Labelled photos from "hybrid-database", an image-classification folder in EnzoN7/Image-classification-Database. The possible labels are: apples, bananas, coconuts, grapes, lemons, limes, mangos, oranges, pineapples, tomatoes.

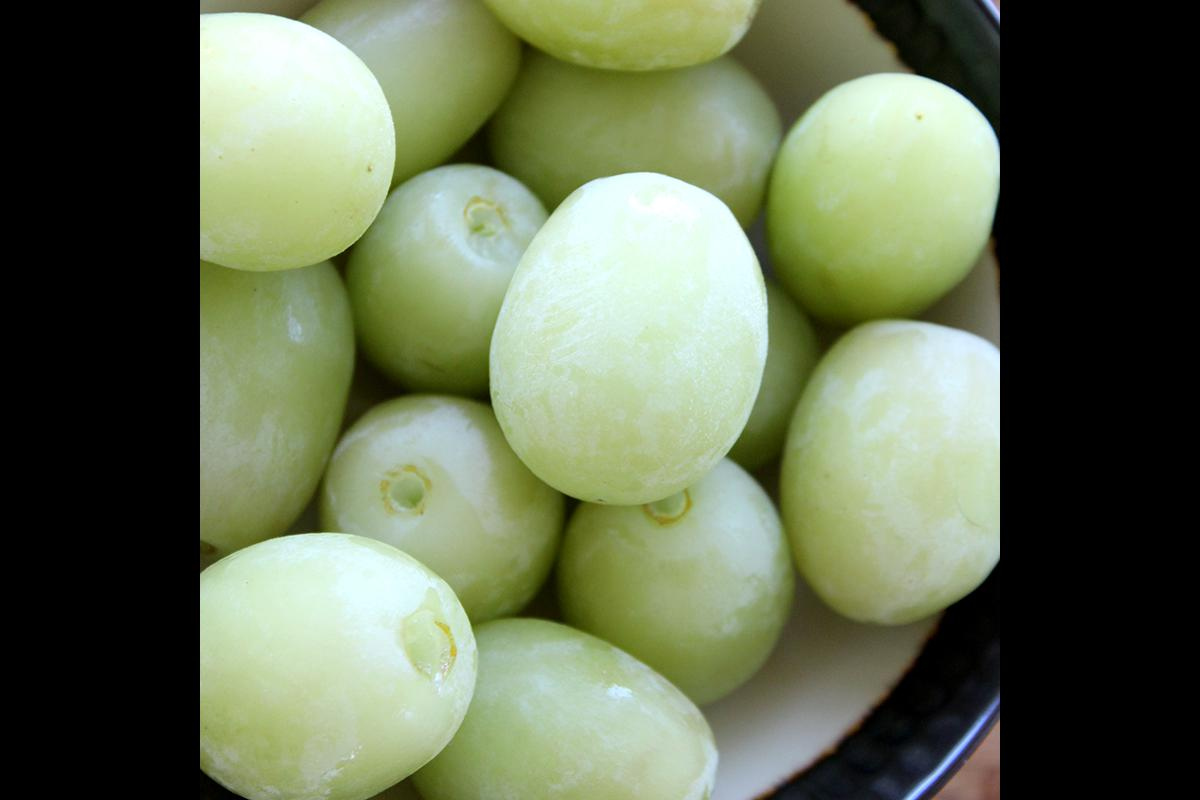
Label: grapes

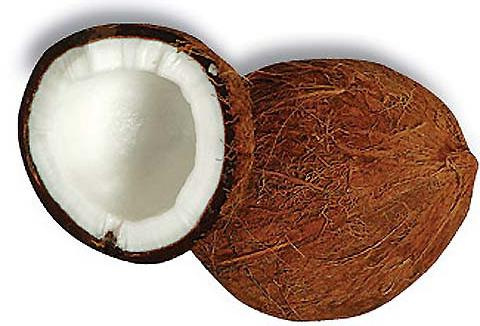
Label: coconuts

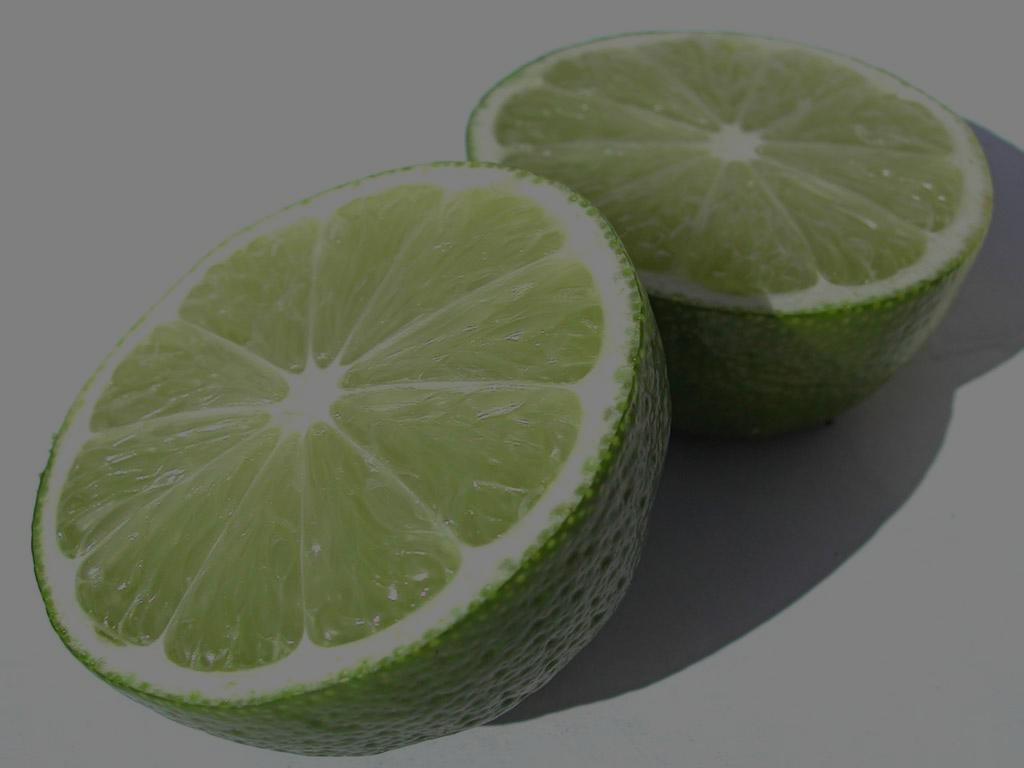
Label: limes

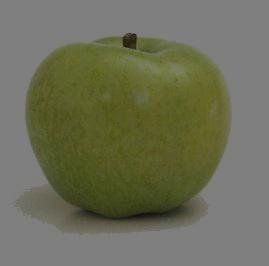
Label: apples

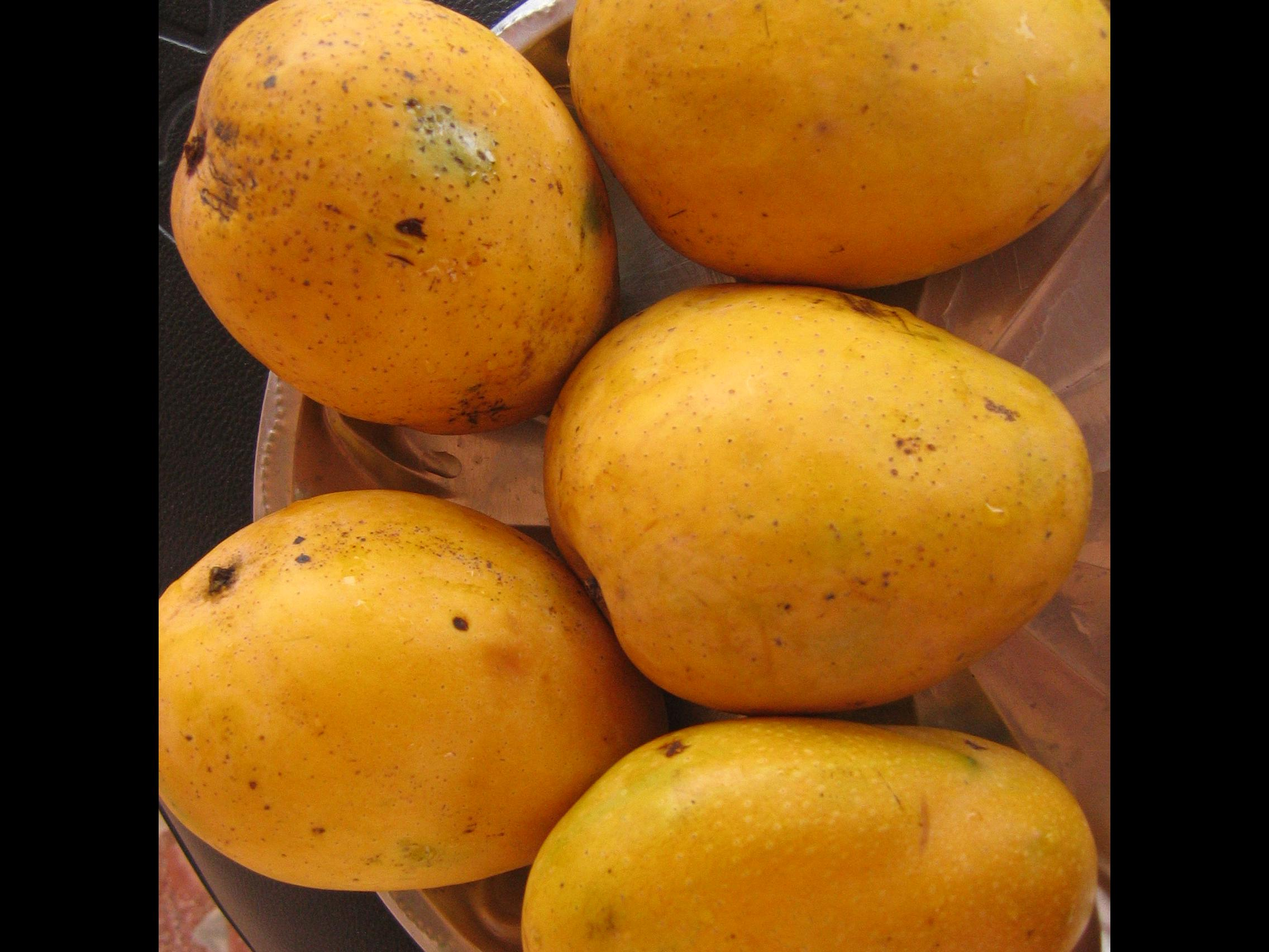
Label: mangos

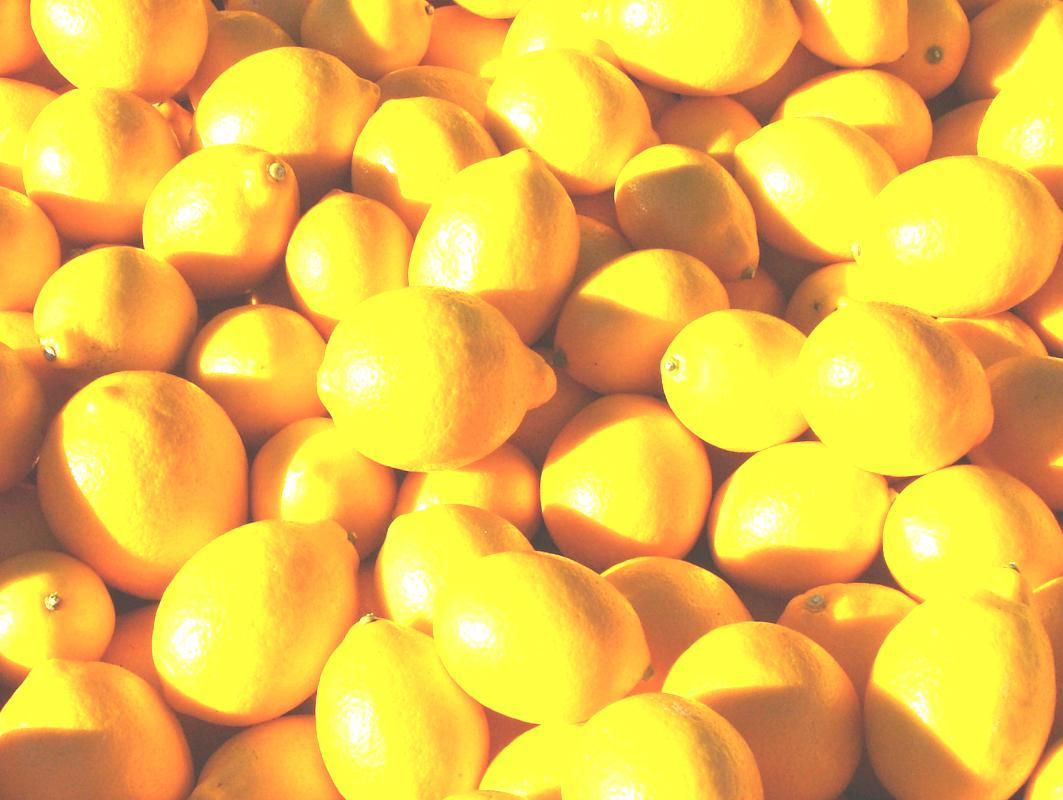
Label: lemons
